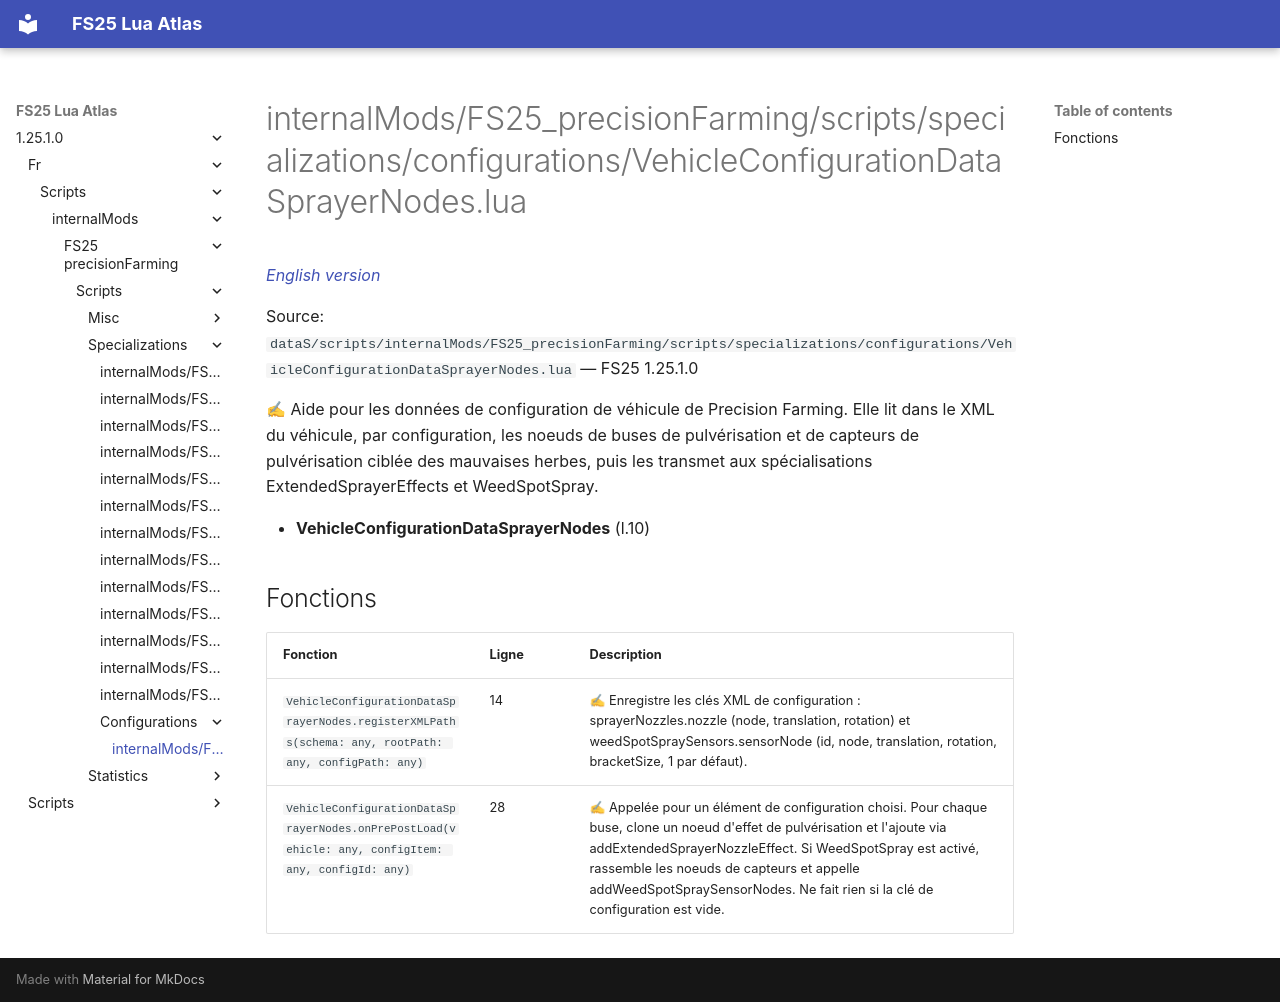

repository: Tim0219800/fs25-lua-atlas · page: 1.25.1.0/fr/scripts/internalMods/FS25_precisionFarming/scripts/specializations/configurations/VehicleConfigurationDataSprayerNodes.html · generator: mkdocs

# internalMods/FS25_precisionFarming/scripts/specializations/configurations/VehicleConfigurationDataSprayerNodes.lua

*[English version](../../../../../../../scripts/internalMods/FS25_precisionFarming/scripts/specializations/configurations/VehicleConfigurationDataSprayerNodes.md)*

Source: `dataS/scripts/internalMods/FS25_precisionFarming/scripts/specializations/configurations/VehicleConfigurationDataSprayerNodes.lua` — FS25 1.25.1.0

✍ Aide pour les données de configuration de véhicule de Precision Farming. Elle lit dans le XML du véhicule, par configuration, les noeuds de buses de pulvérisation et de capteurs de pulvérisation ciblée des mauvaises herbes, puis les transmet aux spécialisations ExtendedSprayerEffects et WeedSpotSpray.

- **VehicleConfigurationDataSprayerNodes** (l.10)

## Fonctions

| Fonction | Ligne | Description |
|---|---|---|
| `VehicleConfigurationDataSprayerNodes.registerXMLPaths(schema: any, rootPath: any, configPath: any)` | 14 | ✍ Enregistre les clés XML de configuration : sprayerNozzles.nozzle (node, translation, rotation) et weedSpotSpraySensors.sensorNode (id, node, translation, rotation, bracketSize, 1 par défaut). |
| `VehicleConfigurationDataSprayerNodes.onPrePostLoad(vehicle: any, configItem: any, configId: any)` | 28 | ✍ Appelée pour un élément de configuration choisi. Pour chaque buse, clone un noeud d'effet de pulvérisation et l'ajoute via addExtendedSprayerNozzleEffect. Si WeedSpotSpray est activé, rassemble les noeuds de capteurs et appelle addWeedSpotSpraySensorNodes. Ne fait rien si la clé de configuration est vide. |
